Run: headless pygame with SDL's dummy video driver; simulated clock (each Clock.tick advances the game by its frame time, no real sleeping); random seed 0; keys injected as events and as key.get_pressed() state; no mouse input.
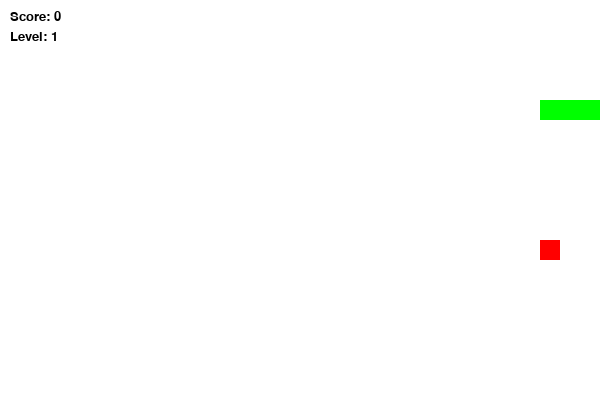
Frame 1 of 1 · flips 1–60 · no input (game ended)

The pygame program that drew these frames:

import pygame
import random
import time

# Инициализация Pygame
pygame.init()

# Настройки FPS
FPS = 10
FramePerSec = pygame.time.Clock()      

# Константы
SCREEN_WIDTH, SCREEN_HEIGHT = 600, 400
CELL_SIZE = 20
WHITE, GREEN, RED, BLACK = (255, 255, 255), (0, 255, 0), (255, 0, 0), (0, 0, 0)

# Создание экрана
screen = pygame.display.set_mode((SCREEN_WIDTH, SCREEN_HEIGHT))
pygame.display.set_caption("Snake Game")

# Классы игры
class Snake:
    def __init__(self):
        self.body = [(100, 100), (80, 100), (60, 100)]  # Начальное тело змейки
        self.direction = (CELL_SIZE, 0)  # Движение вправо
        self.grow = False

    def move(self):
        head = (self.body[0][0] + self.direction[0], self.body[0][1] + self.direction[1])

        # Проверка столкновения со стенами
        if head[0] < 0 or head[0] >= SCREEN_WIDTH or head[1] < 0 or head[1] >= SCREEN_HEIGHT:
            return False  # Конец игры

        # Проверка столкновения с собой
        if head in self.body:
            return False

        self.body.insert(0, head)
        if not self.grow:
            self.body.pop()  # Удаляем последний сегмент, если не растём
        else:
            self.grow = False

        return True

    def change_direction(self, direction):
        if (direction[0] != -self.direction[0] or direction[1] != -self.direction[1]):
            self.direction = direction

    def grow_snake(self):
        self.grow = True

    def draw(self, surface):
        for segment in self.body:
            pygame.draw.rect(surface, GREEN, (*segment, CELL_SIZE, CELL_SIZE))

class Food:
    def __init__(self, snake_body):
        self.position = self.generate_position(snake_body)
        self.timer = pygame.time.get_ticks()  # Время создания еды
        self.lifetime = 5000  # Время жизни еды в миллисекундах (5 секунд)
        self.weight = random.randint(1, 5)  # Случайный вес (очки) еды

    def generate_position(self, snake_body):
        while True:
            pos = (random.randint(0, (SCREEN_WIDTH - CELL_SIZE) // CELL_SIZE) * CELL_SIZE,
                   random.randint(0, (SCREEN_HEIGHT - CELL_SIZE) // CELL_SIZE) * CELL_SIZE)
            if pos not in snake_body:  # Еда не должна появляться на змее
                return pos

    def is_expired(self):
        """Проверка, не истекло ли время жизни еды"""
        if pygame.time.get_ticks() - self.timer > self.lifetime:
            return True
        return False

    def draw(self, surface):
        if not self.is_expired():
            pygame.draw.rect(surface, RED, (*self.position, CELL_SIZE, CELL_SIZE))
        else:
            return None  # Если еда истекла, не рисуем её

# Основной игровой цикл
snake = Snake()
food = Food(snake.body)
score, level = 0, 1
speed = 10
clock = pygame.time.Clock()
running = True

while running:
    screen.fill(WHITE)

    # Обработка событий
    for event in pygame.event.get():
        if event.type == pygame.QUIT:
            running = False
        elif event.type == pygame.KEYDOWN:
            if event.key == pygame.K_UP:
                snake.change_direction((0, -CELL_SIZE))
            elif event.key == pygame.K_DOWN:
                snake.change_direction((0, CELL_SIZE))
            elif event.key == pygame.K_LEFT:
                snake.change_direction((-CELL_SIZE, 0))
            elif event.key == pygame.K_RIGHT:
                snake.change_direction((CELL_SIZE, 0))

    # Движение змейки
    if not snake.move():
        running = False  # Завершаем игру при столкновении

    # Проверка на поедание еды
    if snake.body[0] == food.position:
        snake.grow_snake()
        food = Food(snake.body)  # Перегенерировать еду
        score += food.weight  # Добавляем очки согласно "весу" еды

        # Увеличение уровня каждые 3 съеденных еды
        if score % 3 == 0:
            level += 1
            speed += 2  # Увеличение скорости

    # Если еда истекла (прошло 5 секунд), генерируем новую
    if food.is_expired():
        food = Food(snake.body)

    # Отображение змеи, еды, очков и уровня
    snake.draw(screen)
    food.draw(screen)
    font = pygame.font.SysFont("Verdana", 20)
    score_text = font.render(f"Score: {score}", True, BLACK)
    level_text = font.render(f"Level: {level}", True, BLACK)
    screen.blit(score_text, (10, 10))
    screen.blit(level_text, (10, 30))

    pygame.display.update()
    FramePerSec.tick(FPS)

pygame.quit()
